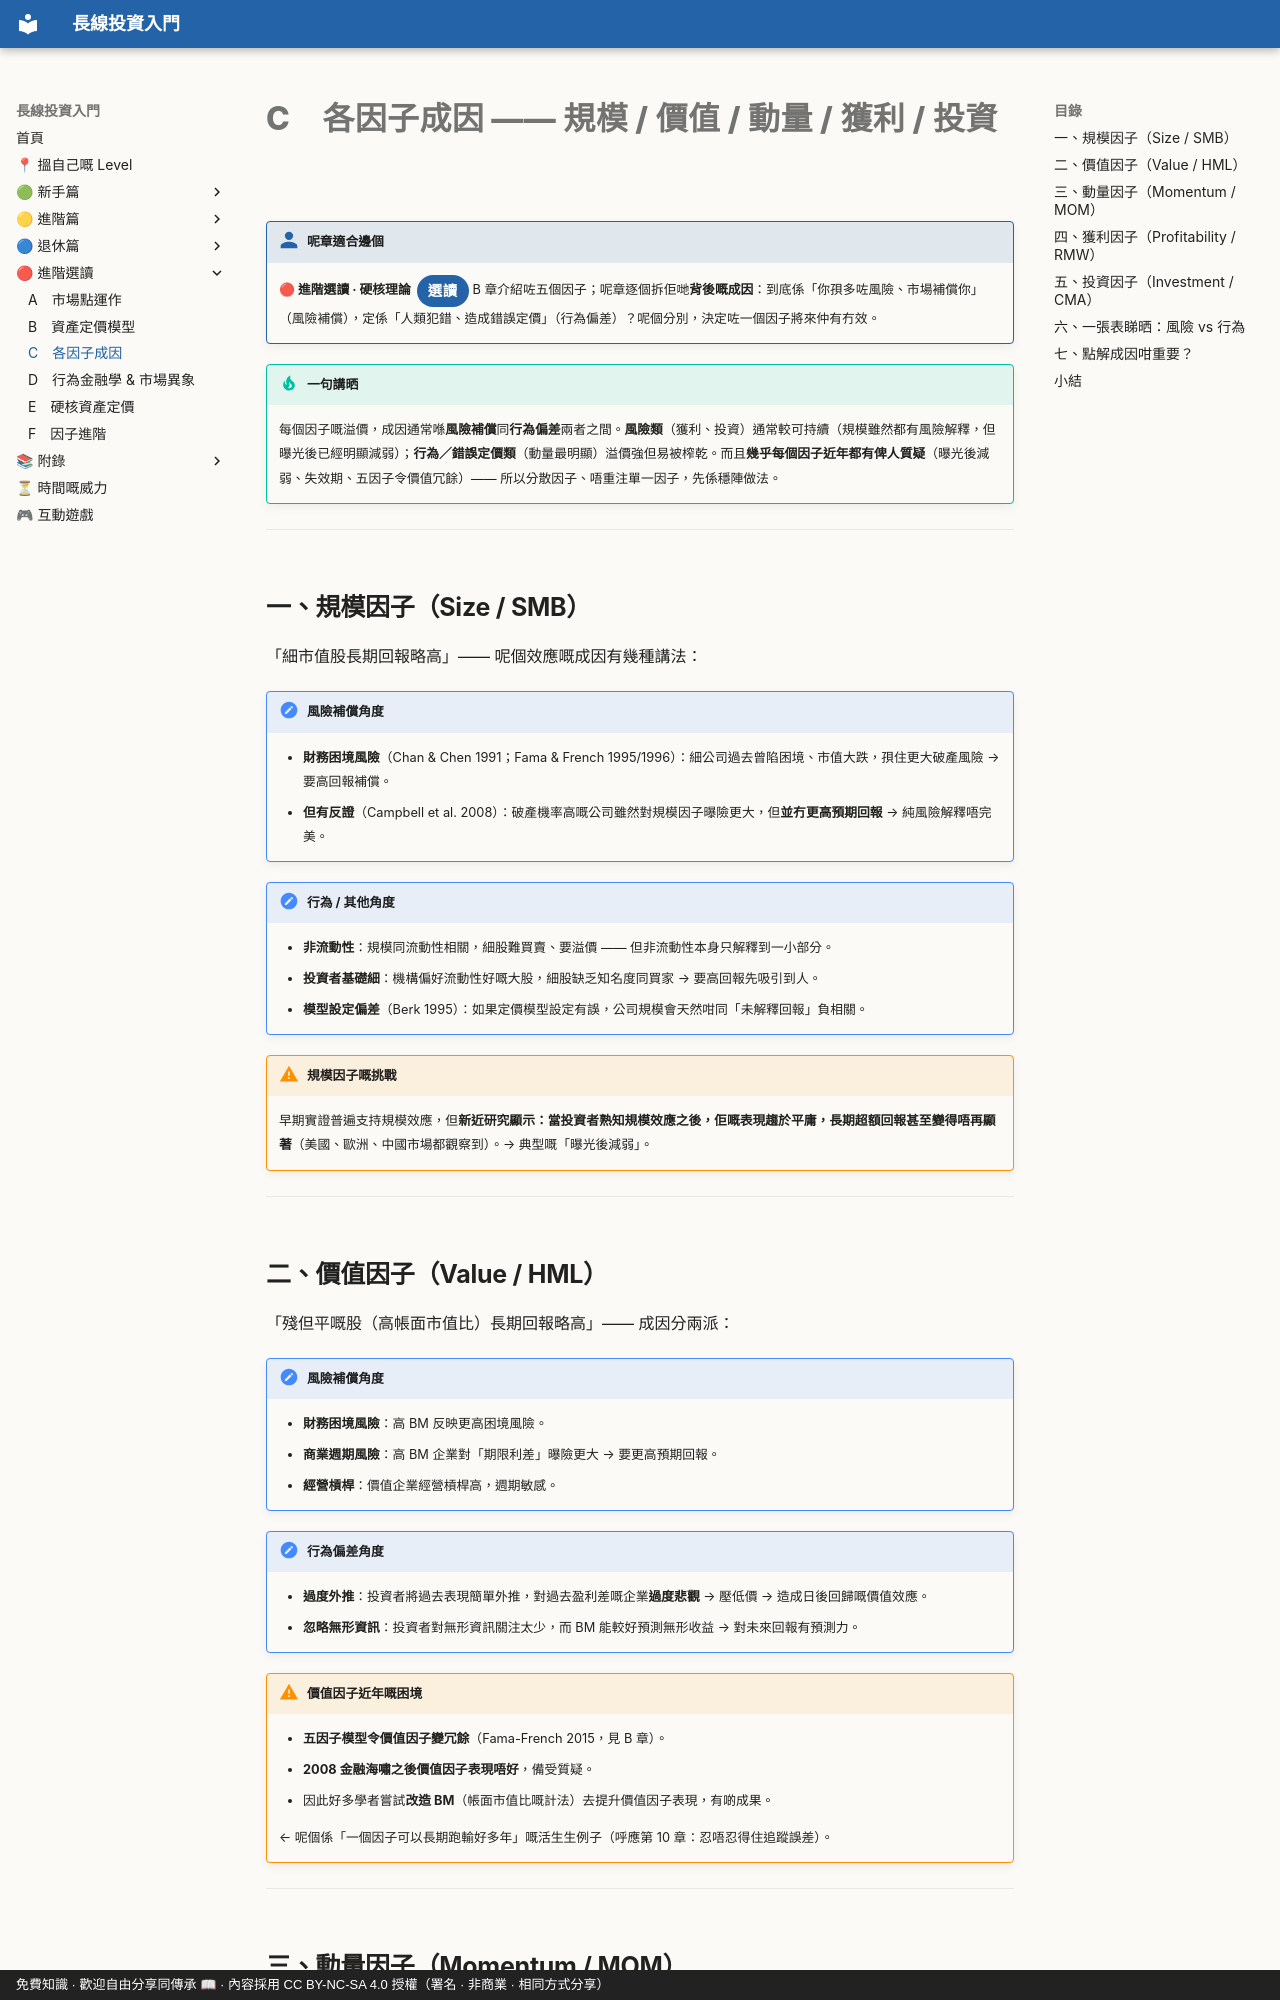

repository: OolongTea2025/long-term-investing · page: 進階選讀/C-各因子成因/index.html · generator: mkdocs · copyright: 免費知識 · 歡迎自由分享同傳承 📖 · 內容採用 CC BY-NC-SA 4.0 授權（署名 · 非商業 · 相同方式分享）

# C　各因子成因 —— 規模 / 價值 / 動量 / 獲利 / 投資

!!! who "呢章適合邊個"
    **🔴 進階選讀 · 硬核理論**<span class="lvtag">選讀</span>
    B 章介紹咗五個因子；呢章逐個拆佢哋**背後嘅成因**：到底係「你孭多咗風險、市場補償你」（風險補償），定係「人類犯錯、造成錯誤定價」（行為偏差）？呢個分別，決定咗一個因子將來仲有冇效。

!!! tip "一句講晒"
    每個因子嘅溢價，成因通常喺**風險補償**同**行為偏差**兩者之間。**風險類**（獲利、投資）通常較可持續（規模雖然都有風險解釋，但曝光後已經明顯減弱）；**行為／錯誤定價類**（動量最明顯）溢價強但易被榨乾。而且**幾乎每個因子近年都有俾人質疑**（曝光後減弱、失效期、五因子令價值冗餘）—— 所以分散因子、唔重注單一因子，先係穩陣做法。

---

## 一、規模因子（Size / SMB）

「細市值股長期回報略高」—— 呢個效應嘅成因有幾種講法：

!!! note "風險補償角度"
    - **財務困境風險**（Chan & Chen 1991；Fama & French 1995/1996）：細公司過去曾陷困境、市值大跌，孭住更大破產風險 → 要高回報補償。
    - **但有反證**（Campbell et al. 2008）：破產機率高嘅公司雖然對規模因子曝險更大，但**並冇更高預期回報** → 純風險解釋唔完美。

!!! note "行為 / 其他角度"
    - **非流動性**：規模同流動性相關，細股難買賣、要溢價 —— 但非流動性本身只解釋到一小部分。
    - **投資者基礎細**：機構偏好流動性好嘅大股，細股缺乏知名度同買家 → 要高回報先吸引到人。
    - **模型設定偏差**（Berk 1995）：如果定價模型設定有誤，公司規模會天然咁同「未解釋回報」負相關。

!!! warning "規模因子嘅挑戰"
    早期實證普遍支持規模效應，但**新近研究顯示：當投資者熟知規模效應之後，佢嘅表現趨於平庸，長期超額回報甚至變得唔再顯著**（美國、歐洲、中國市場都觀察到）。→ 典型嘅「曝光後減弱」。

---

## 二、價值因子（Value / HML）

「殘但平嘅股（高帳面市值比）長期回報略高」—— 成因分兩派：

!!! note "風險補償角度"
    - **財務困境風險**：高 BM 反映更高困境風險。
    - **商業週期風險**：高 BM 企業對「期限利差」曝險更大 → 要更高預期回報。
    - **經營槓桿**：價值企業經營槓桿高，週期敏感。

!!! note "行為偏差角度"
    - **過度外推**：投資者將過去表現簡單外推，對過去盈利差嘅企業**過度悲觀** → 壓低價 → 造成日後回歸嘅價值效應。
    - **忽略無形資訊**：投資者對無形資訊關注太少，而 BM 能較好預測無形收益 → 對未來回報有預測力。

!!! warning "價值因子近年嘅困境"
    - **五因子模型令價值因子變冗餘**（Fama-French 2015，見 B 章）。
    - **2008 金融海嘯之後價值因子表現唔好**，備受質疑。
    - 因此好多學者嘗試**改造 BM**（帳面市值比嘅計法）去提升價值因子表現，有啲成果。

    ← 呢個係「一個因子可以長期跑輸好多年」嘅活生生例子（呼應第 10 章：忍唔忍得住追蹤誤差）。

---
